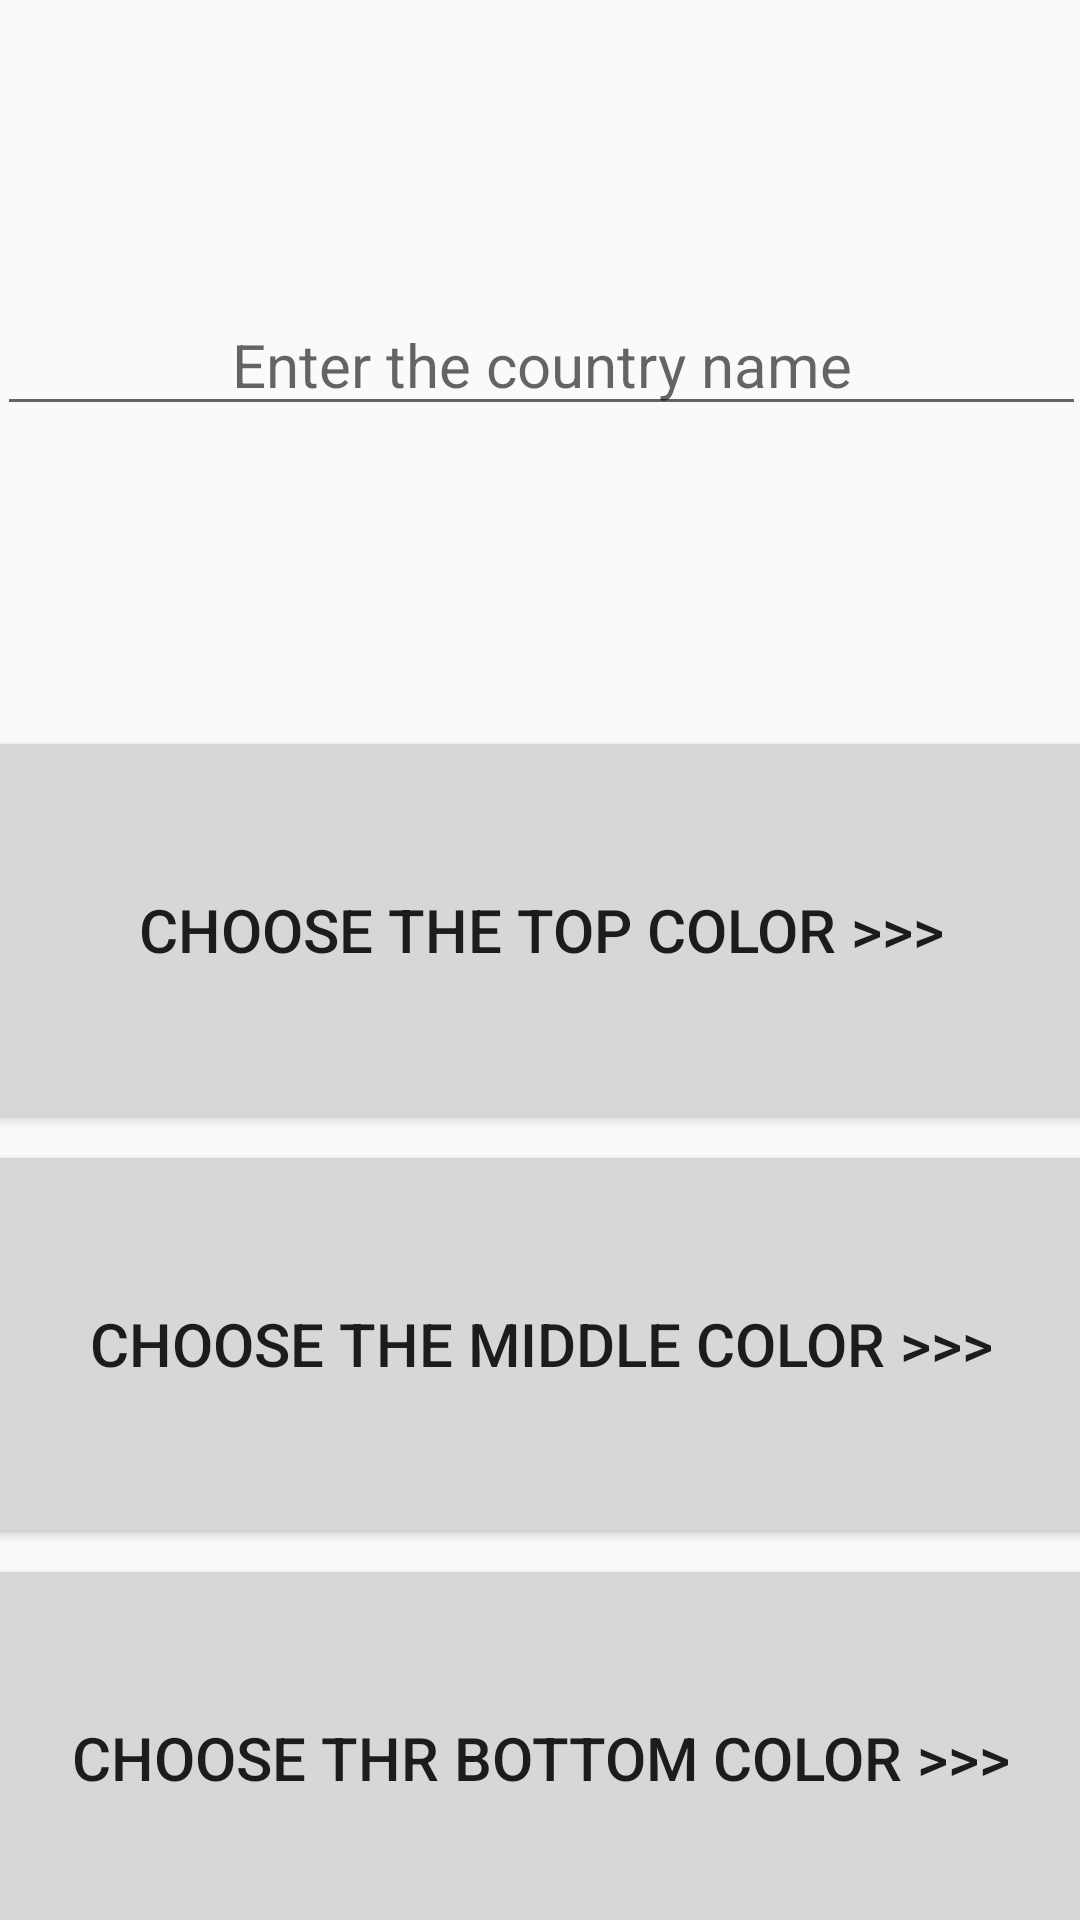

Layout XML and referenced resources for this Android screen:
<!-- AndroidManifest.xml: application theme Theme.MyFlag -->
<!-- res/layout/activity_main.xml -->
<?xml version="1.0" encoding="utf-8"?>

<androidx.constraintlayout.widget.ConstraintLayout xmlns:android="http://schemas.android.com/apk/res/android"
    xmlns:app="http://schemas.android.com/apk/res-auto"
    xmlns:tools="http://schemas.android.com/tools"
    android:layout_width="match_parent"
    android:layout_height="match_parent"
    tools:context=".MainActivity"><![CDATA[



    "
        app:layout_constraintStart_toStartOf="parent"
        app:layout_constraintTop_toBottomOf="@+id/CountryName" />



    @+id/CountryName"
        app:layout_constraintStart_toStartOf="@+id/CountryName"
        tools:layout_editor_absoluteY="110dp" />







    ]]>

    <EditText
        android:id="@+id/CountryName"
        android:layout_width="363dp"
        android:layout_height="42dp"
        android:layout_marginTop="100dp"
        android:layout_marginBottom="100dp"
        android:ems="10"
        android:hint="Enter the country name"
        android:inputType="textPersonName"
        android:textAlignment="center"
        android:textSize="20sp"
        app:layout_constraintBottom_toTopOf="@+id/topBtn"
        app:layout_constraintEnd_toEndOf="parent"
        app:layout_constraintStart_toStartOf="parent"
        app:layout_constraintTop_toTopOf="parent" />

    <Button
        android:id="@+id/middleBtn"
        android:layout_width="395dp"
        android:layout_height="136dp"
        android:layout_marginTop="2dp"
        android:layout_marginBottom="2dp"
        android:text="Choose the middle color >>>"
        android:textSize="20sp"
        app:layout_constraintBottom_toTopOf="@+id/bottomBtn"
        app:layout_constraintEnd_toEndOf="@+id/topBtn"
        app:layout_constraintStart_toStartOf="@+id/topBtn"
        app:layout_constraintTop_toBottomOf="@+id/CountryName" />

    <Button
        android:id="@+id/bottomBtn"
        android:layout_width="395dp"
        android:layout_height="136dp"
        android:layout_marginTop="2dp"
        android:text="Choose thr bottom color >>>"
        android:textSize="20sp"
        app:layout_constraintEnd_toEndOf="@+id/middleBtn"
        app:layout_constraintHorizontal_bias="0.0"
        app:layout_constraintStart_toStartOf="@+id/middleBtn"
        app:layout_constraintTop_toBottomOf="@+id/middleBtn" />

    <Button
        android:id="@+id/topBtn"
        android:layout_width="395dp"
        android:layout_height="136dp"
        android:layout_marginBottom="2dp"
        android:text="Choose the top color >>>"
        android:textSize="20sp"
        app:layout_constraintBottom_toTopOf="@+id/middleBtn"
        app:layout_constraintEnd_toEndOf="@+id/CountryName"
        app:layout_constraintStart_toStartOf="@+id/CountryName"
        app:layout_constraintTop_toBottomOf="@+id/CountryName"
        app:layout_constraintVertical_bias="0.0" />

</androidx.constraintlayout.widget.ConstraintLayout>
<!-- resources referenced by this layout -->
<resources>
  <style name="Theme.MyFlag" parent="Theme.AppCompat.Light.NoActionBar">
          
          <item name="colorPrimary">@color/purple_500</item>
          <item name="colorPrimaryVariant">@color/purple_700</item>
          <item name="colorOnPrimary">@color/white</item>
          
          <item name="colorSecondary">@color/teal_200</item>
          <item name="colorSecondaryVariant">@color/teal_700</item>
          <item name="colorOnSecondary">@color/black</item>
          
          <item name="android:statusBarColor" tools:targetApi="l">?attr/colorPrimaryVariant</item>
          
      </style>
  <!-- not gathered from this repository: default colours our renderer supplied (Android Studio template values) -->
  <color name="purple_500">#FF6200EE</color>
  <color name="purple_700">#FF3700B3</color>
  <color name="teal_200">#FF03DAC5</color>
  <color name="teal_700">#FF018786</color>
  <color name="black">#FF000000</color>
  <color name="white">#FFFFFFFF</color>
</resources>
